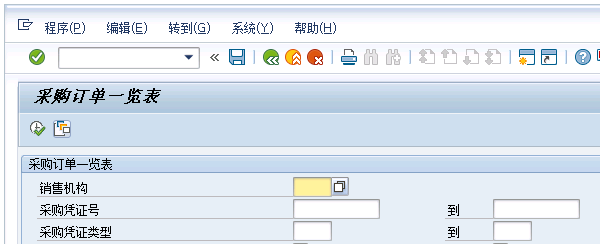
Task: 采购订单明细核对（VS SYD/SY工厂）
Workflow: Main

Step 1 [try]: Attach Window '        Sap_front' on the element in window '采购订单一览表' (saplogon.exe)

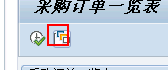
Step 2 [try]: click on 'GuiButton  btn[17]'

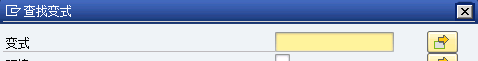
Step 3 [try]: Attach Window '     Dialog' on the dialog in window '查找变式' (saplogon.exe)

Step 4 [try]: type "Y032_002" into 'GuiTextField  V-LOW' (no picture)

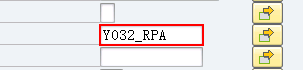
Step 5: type [Nothing] into 'GuiTextField  ENAME-LOW'

Step 6: click on 'GuiButton  btn[8]' (no picture)

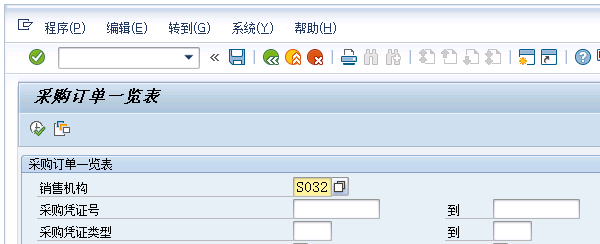
Step 7 [try]: Attach Window '        Sap_front' on the element in window '采购订单一览表' (saplogon.exe)

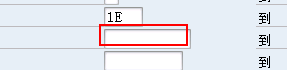
Step 8 [try]: type [startdate] into 'GuiCTextField  S_BEDAT-...'

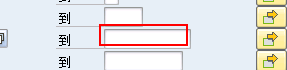
Step 9: type [enddate] into 'GuiCTextField  S_BEDAT-...'

Step 10: click on 'GuiButton  btn[8]' (no picture)

Step 11 [try]: Attach Window '        Sap_front' on the element in window '采购订单一览表' (saplogon.exe) (no picture)

Step 12 [try]: type "%[k(alt)]" into 'mbar' (no picture)

Step 13: type "%[k(left)]" into 'mbar' (no picture) (repeated 2 times)

Step 15: type "f" into 'mbar' (no picture)

Step 16 [try]: Attach Window '   Dialog' on the dialog in window '注销' (saplogon.exe) (no picture)

Step 17 [try]: click on 'GuiButton  SPOP-OPTION1' (no picture)

Step 18 [try]: Attach Window 'SAPLogon7 Dialog' on the dialog in window 'SAP Logon 740' (saplogon.exe) (no picture)

Step 19 [try]: Close application 'saplogon.exe SAP' (no picture)

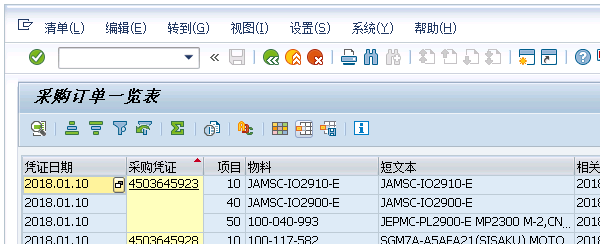
Step 20 [try]: Attach Window '        Sap_front' on the element in window '采购订单一览表' (saplogon.exe)

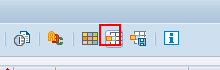
Step 21 [try]: click on 'GuiButton  btn[33]'

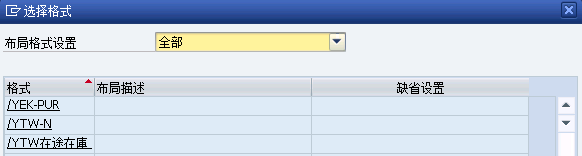
Step 22 [try]: Attach Window '     Dialog' on the dialog in window '选择格式' (saplogon.exe)

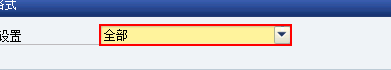
Step 23 [try]: type "%[k(right)]" into 'GuiComboBox  G51_USPEC_...'

Step 24: type "%[k(enter)]" into 'GuiComboBox  G51_USPEC_...' (same screen as step 23)

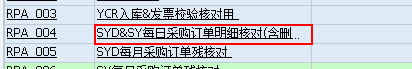
Step 25: click on 'GuiGridViewCell  shell'

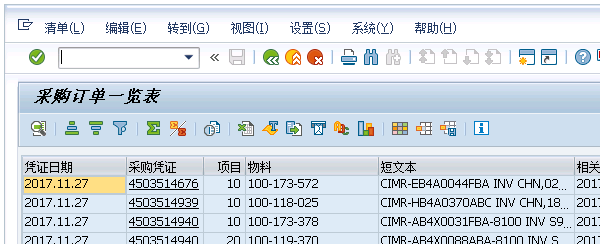
Step 26 [try]: Attach Window '        Sap_front' on the element in window '采购订单一览表' (saplogon.exe)

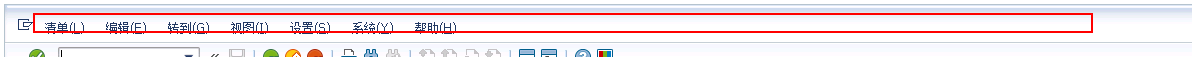
Step 27 [try]: type "%[k(alt)]" into 'mbar'

Step 28: type "e" into 'mbar' (same screen as step 27)

Step 29: type "a" into 'mbar' (no picture)

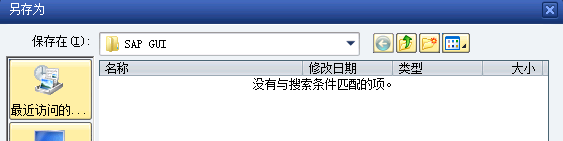
Step 30 [try]: Attach Window '    Dialog' on the dialog in window '另存为' (saplogon.exe)

Step 31 [try]: type [Nothing] (no picture)

Step 32: type [file_download] (no picture)

Step 33: type "%[k(enter)]" (no picture)

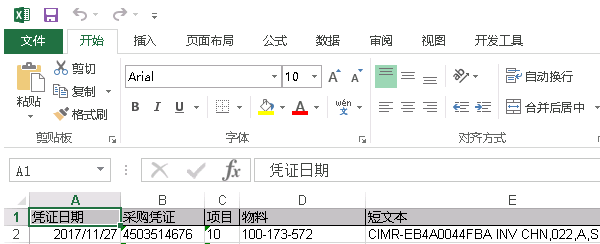
Step 34 [try]: Attach Window 'Aaaxlsx E Xlmain' on the element in window 'download*.xlsx - Excel' (excel.exe)

Step 35 [try]: Close application 'EXCEL.EXE aaa.xlsx' (no picture)

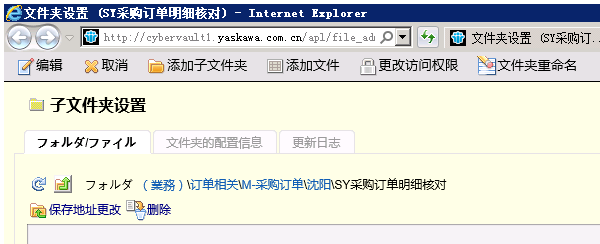
Step 36 [else]: Attach Window '     SY   Ieframe' on the element in window '文件夹设置* - Internet Explorer' (iexplore.exe)

Step 37: Close application 'iexplore.exe 文件夹设置' (no picture)

Step 38 [else]: Attach Window '     SY   Ieframe' on the element in window '文件夹设置* - Internet Explorer' (iexplore.exe) (same screen as step 36)
